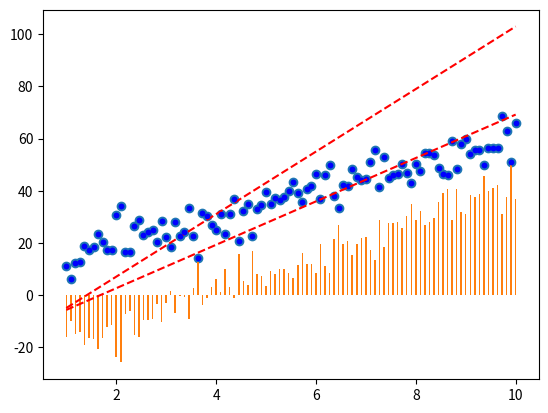

The matplotlib source for this figure:


# First, we start by importing libraries:

# In[1]:


import numpy as np
import matplotlib.pyplot as plt


# Then, we generate some random data and doing the data visualization by matplotlib:

# In[16]:


xdata=np.linspace(1,10,100)
ydata=xdata*5+np.random.randn(100)*5+10
plt.scatter(xdata,ydata)


# We are trying to fit the data with a regression model here. We can speculate that this should be a straight-line (linear regression model). So, our model is y=m*x+b. 

# The choice of m and b is the most essential role here. We can consider m and b in a vector form as:
# 
# We apply the linear model, and assess the quality of a parameter by looking at the error incurred by the model prediction.

# In[17]:


def f(x,c):
    return c[0]*x+c[1]


# In[18]:


y_pred=f(xdata,[12,-17])


# In[19]:


plt.plot(xdata,ydata,'b.')
plt.plot(xdata,y_pred,'r--')


# In[20]:


def error(xdata,ydata,c):
    y_pridect=f(xdata,c)
    return (y_pred-ydata)


# In[21]:


c=[14,-10]
e=error(xdata,ydata,c)
w = (xdata[1] - xdata[0])/3
plt.bar(xdata,e,width=w)


# Next, we have to compute a loss function that assesses the quality of the model parameter which is c. The loss function is to be as follows:
# 
# Let's find the partial dervitive of Loss function relative to m and b.

# In[22]:


def Loss(c):
    e=error(xdata,ydata,c)
    L=np.sum(e**2)
    return L


# In[23]:


def Loss_grad(c):
    e=error(xdata,ydata,c)
    grad_m=np.sum(2*e*xdata)
    grad_b = np.sum(2*e)
    return np.array([grad_m,grad_b])


# In[24]:


Loss_grad(c)


# Finally we perform Gradient Descent optimization. We start by an initial guess for model parameter(c0), and step (alpha) and total number of iteration(n). 

# In[25]:


def gradientDescent(c0, alpha, n):
    c = np.array(c0)
    for i in range(n):
        c = c -( alpha * Loss_grad(c))
        L = Loss(c)
        print(i,c,L)
    return c


# In[26]:


C=gradientDescent([9,-14],1e-8,3000)


# In[27]:


type(C)


# In[28]:


plt.plot(xdata,ydata,'b.')
y_pred = f(xdata, C)
plt.plot(xdata, y_pred, 'r--')


# In[ ]:




